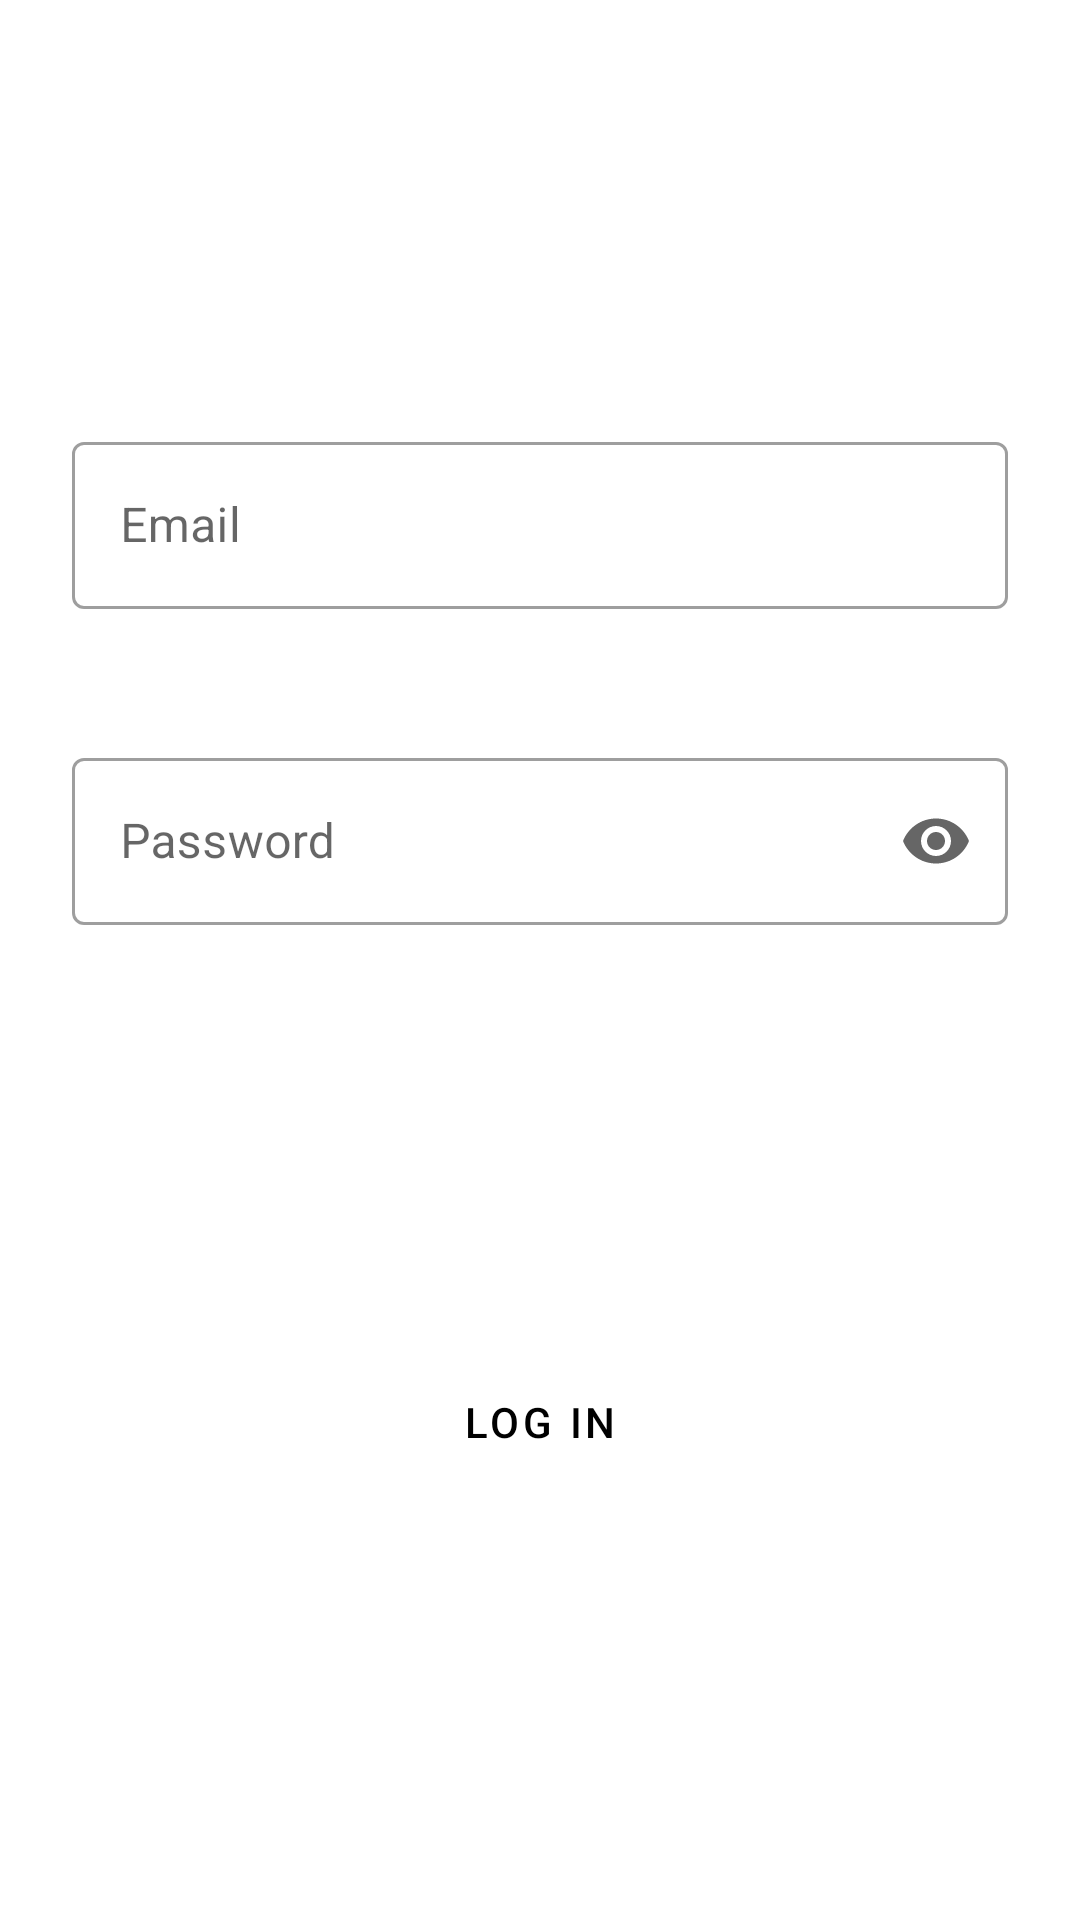

Reconstruct the res/layout file that produces this screen, plus the resources it refers to.
<!-- AndroidManifest.xml: application theme Theme.TcgbusfsDemo -->
<!-- res/layout/fragment_login.xml -->
<?xml version="1.0" encoding="utf-8"?>
<androidx.constraintlayout.widget.ConstraintLayout xmlns:android="http://schemas.android.com/apk/res/android"
    xmlns:app="http://schemas.android.com/apk/res-auto"
    xmlns:tools="http://schemas.android.com/tools"
    android:id="@+id/main"
    android:layout_width="match_parent"
    android:layout_height="match_parent"
    android:paddingStart="24dp"
    android:paddingEnd="24dp"
    tools:context=".LoginFragment">

    <androidx.appcompat.widget.LinearLayoutCompat
        android:id="@+id/lc_login"
        android:layout_width="0dp"
        android:layout_height="wrap_content"
        android:orientation="vertical"
        app:layout_constraintBottom_toTopOf="@+id/mt_login"
        app:layout_constraintEnd_toEndOf="parent"
        app:layout_constraintStart_toStartOf="parent"
        app:layout_constraintTop_toTopOf="parent">

        <com.google.android.material.textfield.TextInputLayout
            android:id="@+id/tl_email"
            style="@style/Widget.MaterialComponents.TextInputLayout.OutlinedBox"
            android:layout_width="match_parent"
            android:layout_height="wrap_content"
            app:errorEnabled="true"
            android:hint="@string/email">

            <com.google.android.material.textfield.TextInputEditText
                android:id="@+id/te_email"
                android:layout_width="match_parent"
                android:layout_height="wrap_content"
                android:inputType="textEmailAddress" />

        </com.google.android.material.textfield.TextInputLayout>

        <com.google.android.material.textfield.TextInputLayout
            android:id="@+id/tl_password"
            style="@style/Widget.MaterialComponents.TextInputLayout.OutlinedBox"
            android:layout_width="match_parent"
            android:layout_height="wrap_content"
            android:layout_marginTop="24dp"
            android:hint="@string/password"
            app:endIconMode="password_toggle">

            <com.google.android.material.textfield.TextInputEditText
                android:id="@+id/te_password"
                android:layout_width="match_parent"
                android:layout_height="wrap_content"
                android:inputType="textPassword" />

        </com.google.android.material.textfield.TextInputLayout>
    </androidx.appcompat.widget.LinearLayoutCompat>

    <Button
        android:id="@+id/mt_login"
        style="@style/Widget.MaterialComponents.Button.TextButton"
        android:layout_width="0dp"
        android:layout_height="48dp"
        android:backgroundTint="@color/login_background"
        android:text="@string/login"
        android:textColor="@color/black"
        app:layout_constraintBottom_toBottomOf="parent"
        app:layout_constraintEnd_toEndOf="parent"
        app:layout_constraintStart_toStartOf="parent"
        app:layout_constraintTop_toBottomOf="@+id/lc_login" />
</androidx.constraintlayout.widget.ConstraintLayout>
<!-- resources referenced by this layout -->
<resources>
  <color name="black">#FF000000</color>
  <color name="login_background">#FF6600</color>
  <string name="email">Email</string>
  <string name="login">LOG IN</string>
  <string name="password">Password</string>
  <style name="Theme.TcgbusfsDemo" parent="Theme.MaterialComponents.DayNight.NoActionBar">
          
          <item name="colorPrimary">@color/purple_500</item>
          <item name="colorPrimaryVariant">@color/purple_700</item>
          <item name="colorOnPrimary">@color/white</item>
          
          <item name="colorSecondary">@color/teal_200</item>
          <item name="colorSecondaryVariant">@color/teal_700</item>
          <item name="colorOnSecondary">@color/black</item>
          
          <item name="android:statusBarColor" tools:targetApi="l">?attr/colorPrimaryVariant</item>
          
      </style>
  <color name="purple_500">#FF6200EE</color>
  <color name="purple_700">#FF3700B3</color>
  <color name="white">#FFFFFFFF</color>
  <color name="teal_200">#FF03DAC5</color>
  <color name="teal_700">#FF018786</color>
</resources>
